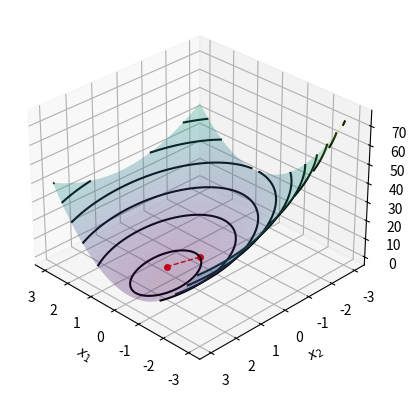

The matplotlib source for this figure:

import argparse
import numpy as np
import matplotlib.pyplot as plt

from numpy.typing import NDArray
from scipy.sparse.linalg import lgmres
from scipy.optimize import minimize
from typing import Callable, Optional, Tuple


class ResultsSaverCallback(object):
    """
    Class to collect intermediate results during optimization.
    
    Args:
        x0 (NDArray): Coordinates of the initial point.
    """
    def __init__(
        self, x0 : NDArray
    ):
        self.xs = [x0]

    def __call__(self, x):
        self.xs.append(x)


def get_parser() -> argparse.Namespace:
    """
    Creates and returns an argument parser for the GMRES optimization methods.

    Returns:
        argparse.Namespace: A configured argument parser.
    """
    parser = argparse.ArgumentParser(description="Args parser for GMRES")
    parser.add_argument(
        "-m",
        "--method",
        type=str,
        choices=["lgmres", "bfgs"],
        default="bfgs",
        help="Method used to compute the minimizer.",
    )
    return parser


def get_function(matrix_a: NDArray, vector_b: NDArray) -> Callable[[NDArray], NDArray]:
    """
    Convenient way to get the optimization objective with A and b pre-set.
    Args:
        matrix_a (NDArray): A (m, m).
        vector_b (NDArray): b (m,).

    Returns:
        Callable[[NDArray], NDArray]: Functor to compute the value of the objective at query points.
    """

    def function(x: NDArray) -> NDArray:
        """
        Computes the optimization objective.
        Args:
            x (NDArray): Query point.

        Returns:
            NDArray: Value the objective at input point(s).
        """
        if x.ndim == 1:
            return 0.5*np.einsum("m, m -> ", x, np.einsum("m n, n -> m ", matrix_a, x)) - np.einsum(
                "m, m ->", x, vector_b
            )
        elif x.ndim == 2:
            return 0.5*np.einsum("b m, b m -> b", x,  np.einsum("m n, b n -> b m", matrix_a, x)) - np.einsum(
                "b m, m -> b", x, vector_b
            )
        elif x.ndim == 3:
            return 0.5*np.einsum("b c m, b c m -> b c", x, np.einsum("m n, b c n -> b c m", matrix_a, x)) - np.einsum(
                "b c m, m -> b c", x, vector_b
            )
        else:
            raise NotImplementedError

    return function


def minimize_gmres(
    function: Optional[Callable[[NDArray], NDArray]] = None,
    matrix_a: Optional[NDArray] = None,
    vector_b: Optional[NDArray] = None,
    method: str = "lgmres",
) -> Tuple[NDArray, ResultsSaverCallback]:
    
    # Initialize starting point to origin
    x0 = np.zeros_like(vector_b, dtype=np.float32)

    # Initialize the callback
    callback = ResultsSaverCallback(x0)

    # Ensure matrix a and vector b are provided when the method is lgmres
    if method == "lgmres":
        assert (
            matrix_a is not None and vector_b is not None
        ), "Matrix a vector b can not be none when using lgmres."
        return (lgmres(matrix_a, vector_b, x0=x0, callback=callback)[0], callback)

    # Get the function if not provided
    if function is None:
        assert (
            matrix_a is not None and vector_b is not None
        ), "Function and matrix a & vector b can not all be none."
        function = get_function(matrix_a=matrix_a, vector_b=vector_b)

    # Minimize
    return (
        minimize(
            fun=function, x0=x0, method="BFGS", callback=callback
        ).x,
        callback,
    )


def plot_function(function: Callable[[NDArray], NDArray], callback: ResultsSaverCallback) -> None:
    """Plot the function landscape and the intermediate optimization steps.

    Args:
        function (Callable[[NDArray], NDArray]): Functor to access the value of the objective at desired points.
        callback (ResultsSaverCallback): Object storing the intermediate optimization steps.
    """
    # Get the intermediate points from the callback
    intermediate_xs = callback.xs
    intermediate_xs = np.stack(intermediate_xs, axis=0)

    # Evaluate the points at the intermediate points
    intermediate_s_xs = function(intermediate_xs)

    # Set the grid
    xs = np.linspace(-3, 3, num=100)
    x_grid, y_grid = np.meshgrid(xs, xs)
    grid = np.stack([x_grid, y_grid], axis=-1)

    # Compute the value of the function at each point
    s_xs = function(grid)
    s_xs = s_xs.reshape(x_grid.shape)

    # Plot the surface
    fig = plt.figure()
    ax = fig.add_subplot(111, projection="3d")
    ax.view_init(elev=30., azim=135, roll=0)
    ax.plot_surface(x_grid, y_grid, s_xs, alpha=0.3, cmap="viridis")
    ax.contour3D(x_grid, y_grid, s_xs, 10, colors="black")
    ax.set_xlabel(r'$x_1$')
    ax.set_ylabel(r'$x_2$')
    ax.set_zlabel(r'$s(x_1,x_2)$')
    ax.plot(
        intermediate_xs[:, 0],
        intermediate_xs[:, 1],
        intermediate_s_xs,
        marker="o",
        c="red",
        linewidth=1,
        linestyle="dashed",
        markersize=4,
        alpha=1.
    )
    plt.show()


def main(args: argparse.Namespace) -> None:
    # Define the matrix a
    matrix_a = np.array([[8, 1], [1, 3]], dtype=np.float32)

    # Define the vector b
    vector_b = np.array([2, 4], dtype=np.float32)

    # Get the function
    function = get_function(matrix_a=matrix_a, vector_b=vector_b)

    # Minimize the function
    minimizer, callback = minimize_gmres(
        matrix_a=matrix_a, vector_b=vector_b, method=args.method
    )

    # Plot the function
    plot_function(function, callback)


if __name__ == "__main__":
    # Parse the arguments
    parser = get_parser()
    args = parser.parse_args()
    main(args)
